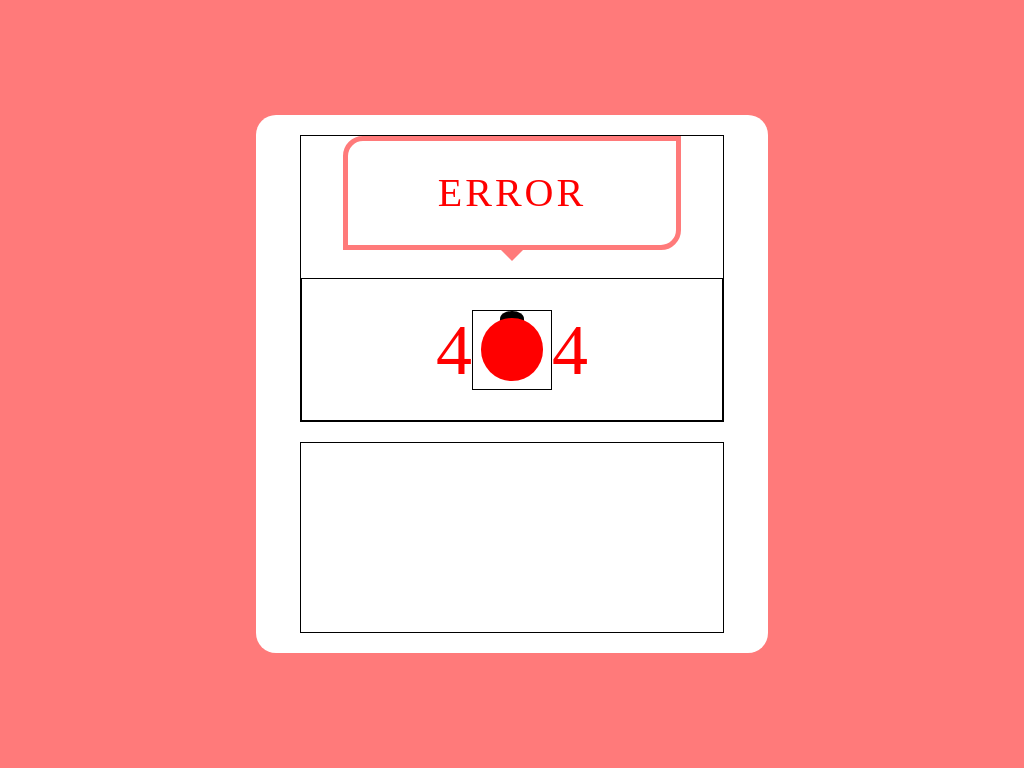

Reproduce this picture with HTML and CSS.

<!-- file: index.html -->
<!DOCTYPE html>
<html lang="en">
<head>
  <meta charset="UTF-8">
  <meta http-equiv="X-UA-Compatible" content="IE=edge">
  <meta name="viewport" content="width=device-width, initial-scale=1.0">
  <meta name="author" content="Helena Maruf (Bugahontas)">
  <meta name="description" content="Landing page">
  <title>Error 404</title>
  <link rel="preconnect" href="https://fonts.googleapis.com">
  <link rel="preconnect" href="https://fonts.gstatic.com" crossorigin>
  <link href="https://fonts.googleapis.com/css2?family=Righteous&display=swap" rel="stylesheet"> 

  <link rel="stylesheet" href="reset.css">
  <link rel="stylesheet" href="index.css">
</head>
<body>

  <div class="card flex flex-column">
    <div class="error flex flex-column">
      <div class="tooltip flex flex-row">
        <span class="tooltip-text">ERROR</span>
      </div>

      <div class="error-type flex flex-row">
        <span class="error-number">4</span>
    
        <div class="ladybug flex flex-row">
          <div class="lb-body"></div>
        </div>
        
        <span class="error-number">4</span>
      </div>

    </div>

    <div class="description flex flex-column">

    </div>

  </div>
  
</body>
</html>

/* file: reset.css */
/* http://meyerweb.com/eric/tools/css/reset/ 
   v2.0 | 20110126
   License: none (public domain)
*/

html, body, div, span, applet, object, iframe,
h1, h2, h3, h4, h5, h6, p, blockquote, pre,
a, abbr, acronym, address, big, cite, code,
del, dfn, em, img, ins, kbd, q, s, samp,
small, strike, strong, sub, sup, tt, var,
b, u, i, center,
dl, dt, dd, ol, ul, li,
fieldset, form, label, legend,
table, caption, tbody, tfoot, thead, tr, th, td,
article, aside, canvas, details, embed, 
figure, figcaption, footer, header, hgroup, 
menu, nav, output, ruby, section, summary,
time, mark, audio, video {
	margin: 0;
	padding: 0;
	border: 0;
	font-size: 100%;
	font: inherit;
	vertical-align: baseline;
}

/* HTML5 display-role reset for older browsers */

article, aside, details, figcaption, figure, 
footer, header, hgroup, menu, nav, section { display: block; }

body { line-height: 1; }

ol, ul { list-style: none; }

blockquote, q { quotes: none; }

blockquote:before, blockquote:after,
q:before, q:after {
	content: '';
	content: none;
}

table {
	border-collapse: collapse;
	border-spacing: 0;
}

*, *:before, *:after { box-sizing: border-box; }

/* file: index.css */
/* OBSERVAÇÕES:

COR DE FUNDO - OPÇÕES:
  /* background: #ea8d8b;
  /* background: #fdafab;
  /* background: hsl(0, 100%, 70%);

.card BORDER-RADIUS - OPÇÕES:
  @media:
    /* mobile: 5%
    /* demais: 20px
  /* TODOS: 20px

.card PADDING - OPÇÕES:
  @media
    /* mobile: 20px
    /* demais: 2%
  /* TODOS: 20px

.tooltip:after TAMANHO - OPÇÕES:
  @media
    /* mobile: margin -16px, width 16px
    /* demais: margin -20px, width 20px 
  /* TODOS: 16px

*/

:root {
  --red-pastel: hsl(0, 100%, 74%);
  --red-darker: hsl(0, 100%, 50%);
  font: 400 16px 'Righteous', cursive;
}

body {
  width: 100vw;
  height: 100vh;
  background: var(--red-pastel);
  display: grid;
  place-items: center center;
}

.flex {
  display: flex;
}

.flex-column {
  flex-direction: column;
  align-items: center;
  justify-content: space-between;
}

.flex-row {
  flex-direction: row;
  justify-content: center;
  align-items: center;
}

.card {
  width: 50vmax;
  height: 50vmax;
  background: #fff;
  border-radius: 20px;
  padding: 20px;
  /* flex-direction: column; */
  /* align-items: center; */
}

.error {
  width: 90%;
  height: 60%;
  border: 1px solid #000;
  margin-bottom: 20px;
}

.description {
  width: 90%;
  height: 40%;
  border: 1px solid #000;
}

.tooltip {
  width: 80%;
  max-width: 400px;
  height: 40%;
  border: 5px solid var(--red-pastel);
  border-radius: 20px 0 20px 0;
  position: relative;
}

.tooltip:after {
  content: '';
  position: absolute;
  top: 100%;
  left: 50%;
  margin-left: -16px;
  border-width: 16px;
  border-style: solid;
  border-color: var(--red-pastel) transparent transparent transparent;
}

.tooltip-text {
  font-size: 1.75rem;
  letter-spacing: 3px;
  color: var(--red-darker);
}

.error-type {
  width: 100%;
  height: 50%;
  border: 1px solid #000;
}

.error-number {
  font-size: 50px; /* VALOR TEMPORÁRIO */
  color: var(--red-darker);
}

.ladybug {
  width: 8vmax;
  height: 8vmax;
  max-width: 80px;
  max-height: 80px;
  border: 1px solid #000;
  position: relative;
  z-index: 1;
}

.ladybug:before {
  content: '';
  width: 30%;
  height: 20%;
  background: #000;
  border-radius: 50% 50% 0 0;
  position: absolute;
  top: 0;
  z-index: 2;
}

.lb-body {
  width: 80%;
  height: 80%;
  background: var(--red-darker);
  border-radius: 50%;
  position: absolute;
  z-index: 3;
}


@media screen and (min-width: 800px) {
  .card {
    width: 50%;
    height: 70%;
  }

  .tooltip-text {
    font-size: 2.5rem;
  }

  .error-number {
    font-size: 4.5rem;
  }
  
}